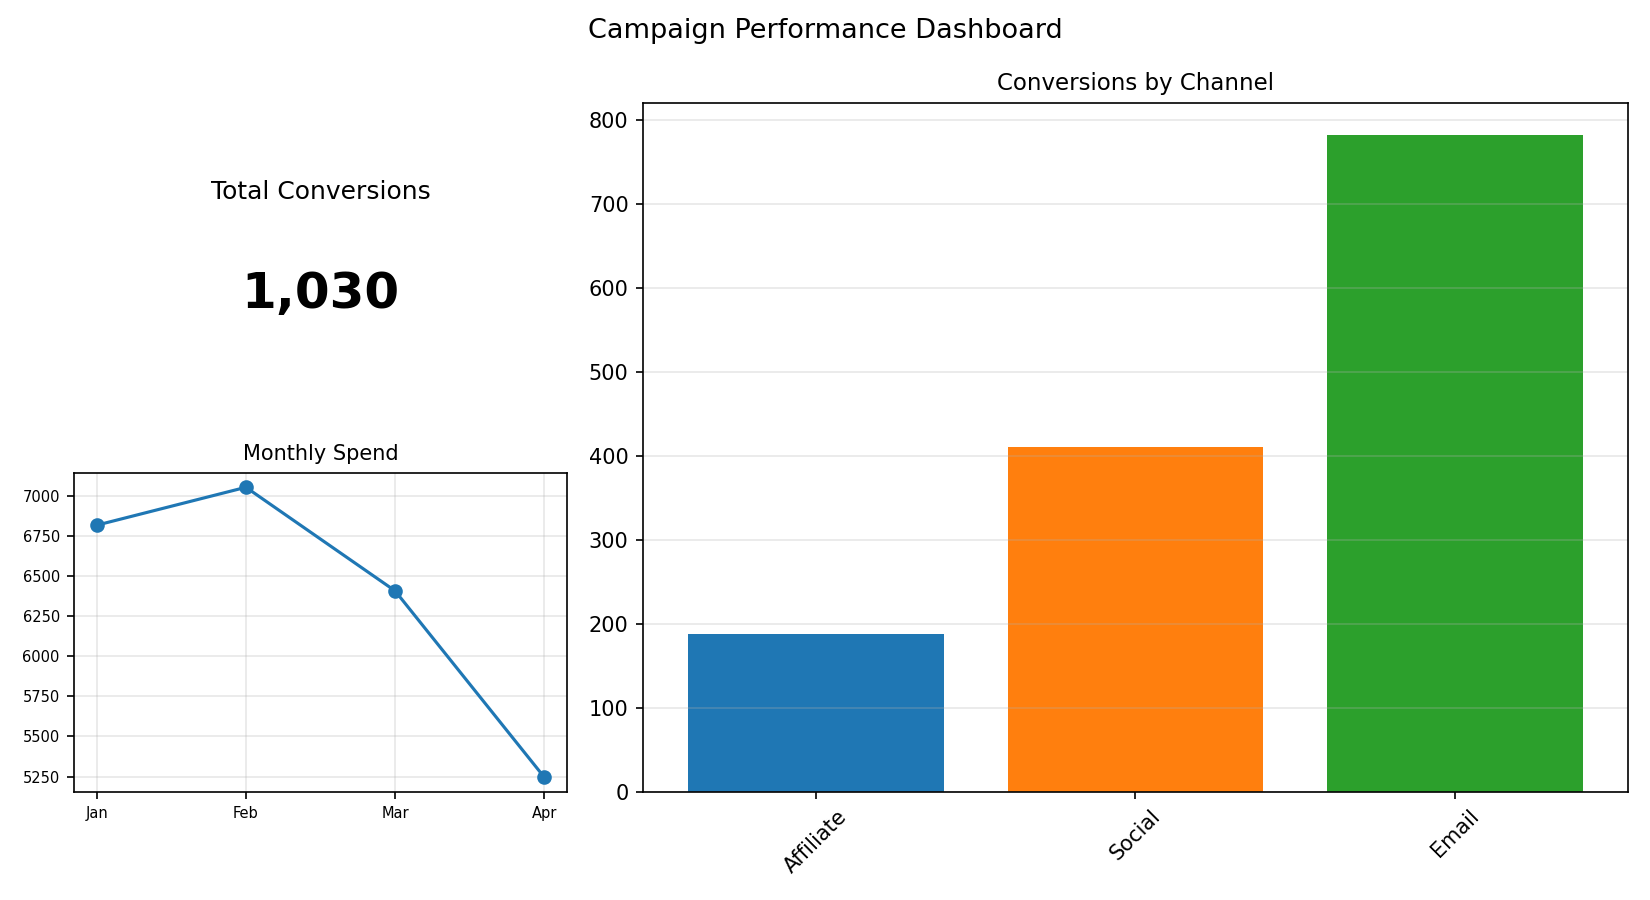

The file beside this chart, header and first rows:
Channel, Conversions
Affiliate, 188
Social, 411
Email, 782
